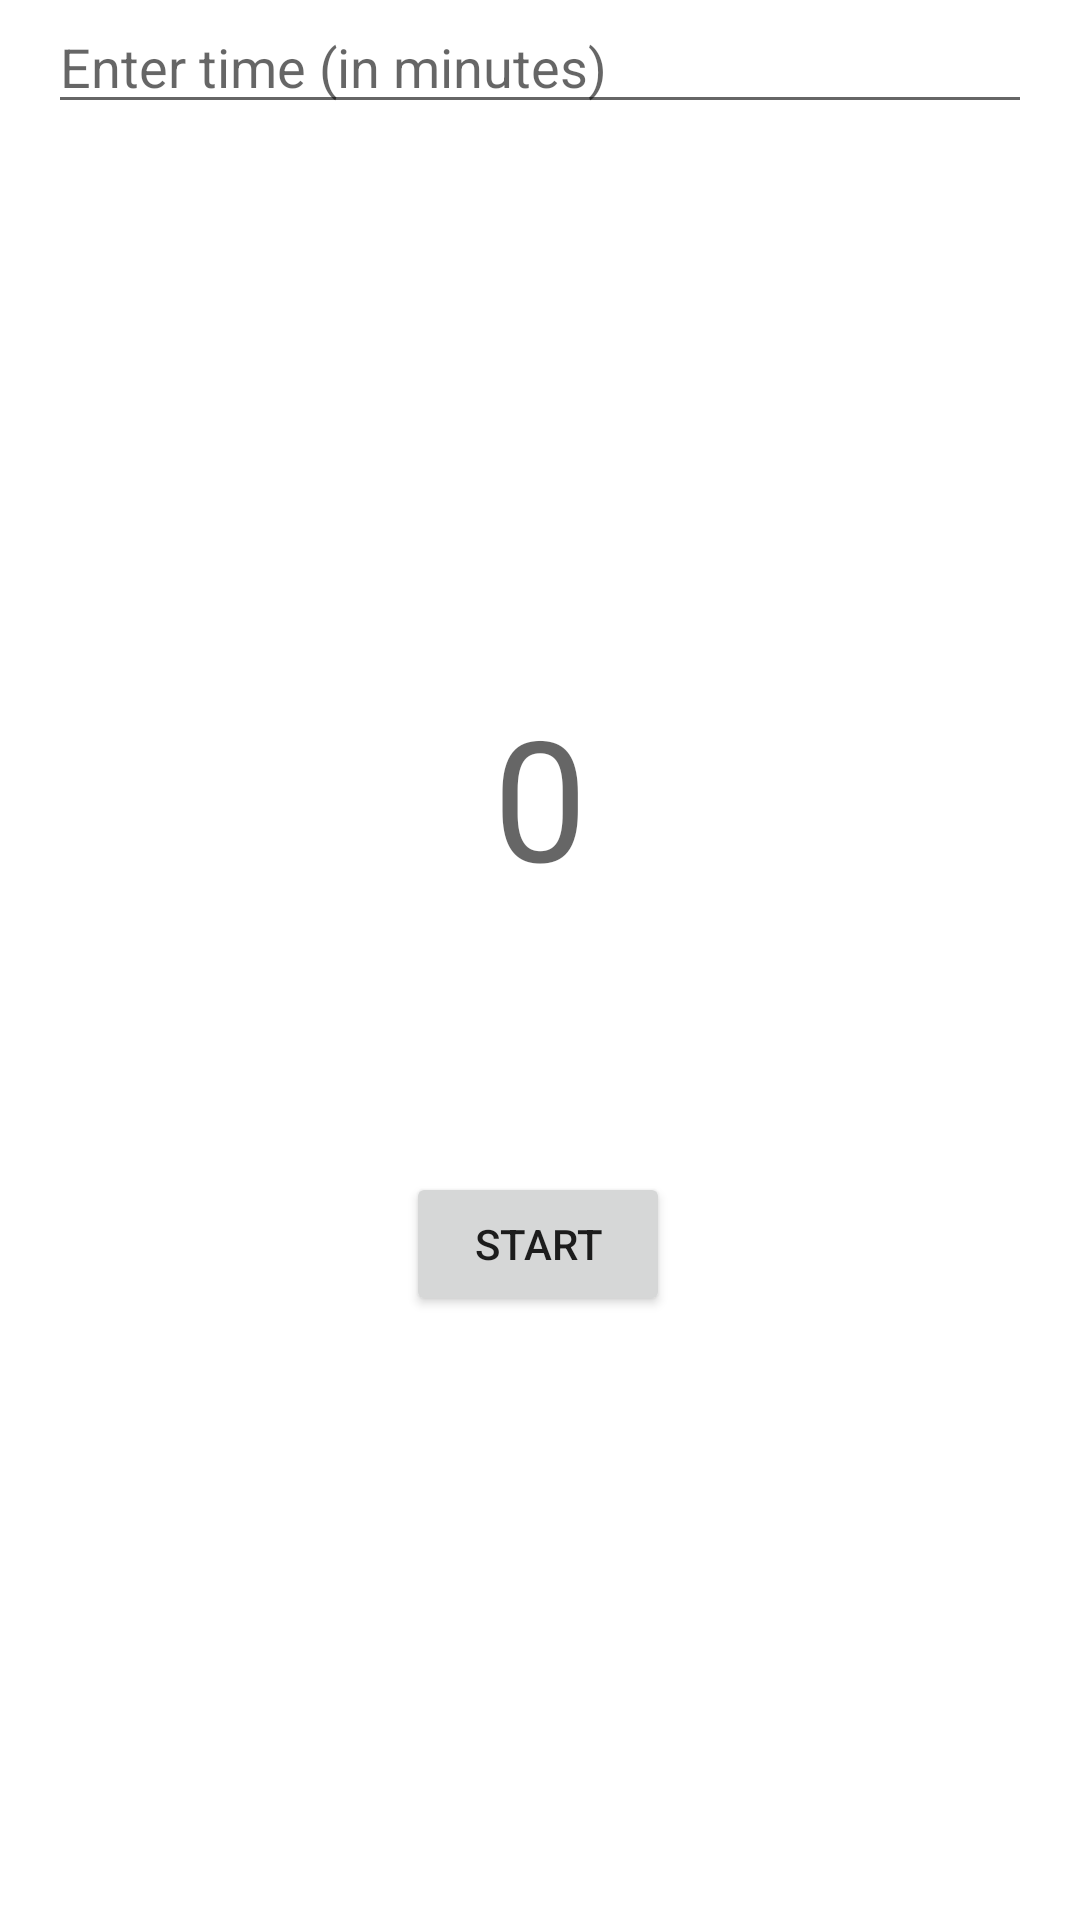

The Android layout XML behind this screen, and the referenced resources:
<!-- AndroidManifest.xml: application theme Theme.FitFine -->
<!-- res/layout/activity_take_break.xml -->
<?xml version="1.0" encoding="utf-8"?>
<androidx.constraintlayout.widget.ConstraintLayout xmlns:android="http://schemas.android.com/apk/res/android"
    xmlns:app="http://schemas.android.com/apk/res-auto"
    xmlns:tools="http://schemas.android.com/tools"
    android:layout_width="match_parent"
    android:layout_height="match_parent"
    tools:context=".MainActivity">


    <TextView
        android:id="@+id/timer"
        android:layout_width="wrap_content"
        android:layout_height="wrap_content"
        android:layout_marginTop="228dp"
        android:text="0"
        android:textAppearance="@style/TextAppearance.AppCompat.Display3"
        app:layout_constraintEnd_toEndOf="parent"
        app:layout_constraintStart_toStartOf="parent"
        app:layout_constraintTop_toTopOf="parent" />

    <Button
        android:id="@+id/button"
        android:layout_width="wrap_content"
        android:layout_height="wrap_content"
        android:layout_marginTop="88dp"
        android:text="Start"
        app:layout_constraintEnd_toEndOf="@+id/timer"
        app:layout_constraintHorizontal_bias="0.517"
        app:layout_constraintStart_toStartOf="@+id/timer"
        app:layout_constraintTop_toBottomOf="@+id/timer" />

    <Button
        android:id="@+id/reset"
        android:layout_width="wrap_content"
        android:layout_height="wrap_content"
        android:text="Reset"
        android:visibility="invisible"
        app:layout_constraintEnd_toEndOf="@+id/button"
        app:layout_constraintHorizontal_bias="0.0"
        app:layout_constraintStart_toStartOf="@+id/button"
        app:layout_constraintTop_toBottomOf="@+id/button" />


    <EditText
        android:id="@+id/time_edit_text"
        android:layout_width="0dp"
        android:layout_height="wrap_content"
        android:layout_marginStart="16dp"
        android:layout_marginEnd="16dp"
        android:ems="10"
        android:hint="Enter time (in minutes)"
        android:inputType="number"
        app:layout_constraintEnd_toEndOf="parent"
        app:layout_constraintStart_toStartOf="parent"
        app:layout_constraintTop_toTopOf="parent" />
</androidx.constraintlayout.widget.ConstraintLayout>
<!-- resources referenced by this layout -->
<resources>
  <style name="Theme.FitFine" parent="Theme.MaterialComponents.DayNight.DarkActionBar">
          
          <item name="colorPrimary">@color/purple_500</item>
          <item name="colorPrimaryVariant">@color/purple_700</item>
          <item name="colorOnPrimary">@color/white</item>
          
          <item name="colorSecondary">@color/teal_200</item>
          <item name="colorSecondaryVariant">@color/teal_700</item>
          <item name="colorOnSecondary">@color/black</item>
          
          <item name="android:statusBarColor" tools:targetApi="l">?attr/colorPrimaryVariant</item>
          
      </style>
  <!-- not gathered from this repository: default colours our renderer supplied (Android Studio template values) -->
  <color name="purple_500">#FF6200EE</color>
  <color name="purple_700">#FF3700B3</color>
  <color name="teal_200">#FF03DAC5</color>
  <color name="teal_700">#FF018786</color>
  <color name="black">#FF000000</color>
  <color name="white">#FFFFFFFF</color>
</resources>
